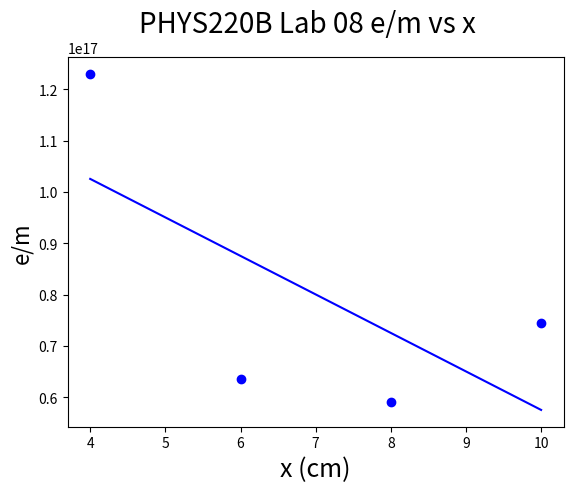

Recreate this plot in Python.
import numpy as np
import matplotlib.pyplot as plt

R = 6.8
mu = 4 * np.pi * 10**-7
x = [4, 6, 8, 10]
y = [1.23e17, 6.36e16, 5.9e16, 7.45e16]

def main():
    labNum = "08"
    num = "e/m vs x"
    a = 0.025
    b = -0.05

    y1 = []
    fit = np.polyfit(x, y, deg=1)

    for n in x:
        y1.append(fit[0] * n + fit[1])

    fig, ax = plt.subplots()
    ax.scatter(x, y, marker="o", linestyle="None", color="blue")
    ax.plot(x, y1, color="blue")

    fig.suptitle('PHYS220B Lab '+labNum+' '+num, fontsize=20)
    plt.xlabel('x (cm)', fontsize=18)
    plt.ylabel('e/m', fontsize=16)
    fig.savefig('lab08.jpg')
    fig.show()


def B(I, x):
    return mu * I * R**2 / (2 * (R**2 + x**2)**(3/2))

def em(V, B, r):
    return 2 * V / (B**2 * r**2)

def rad(x, y):
    return x**2 + y**2 / (2 * np.abs(y))

if __name__ == '__main__': main()